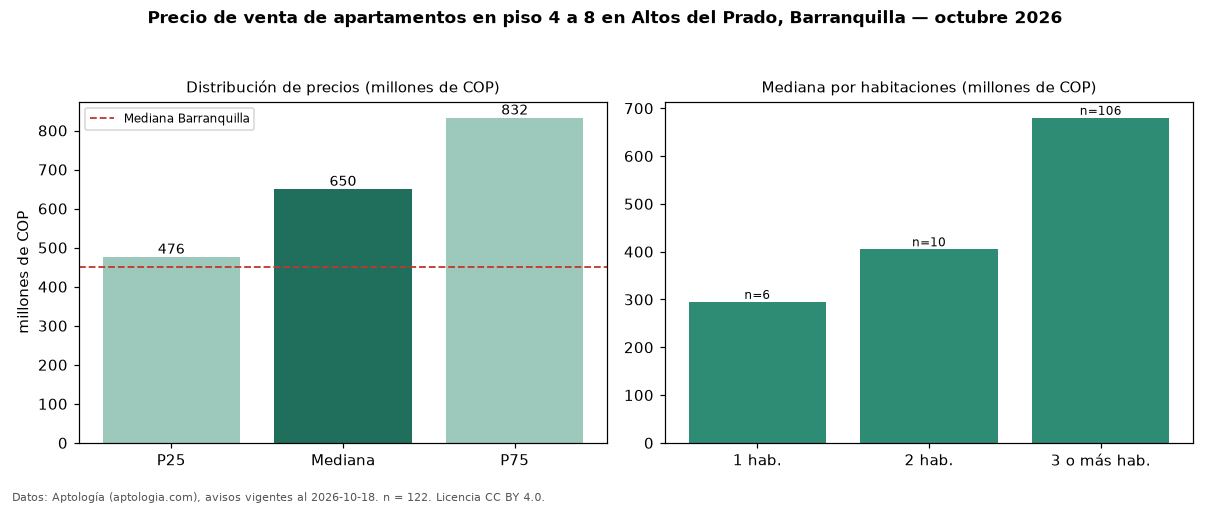

The file beside this chart, header and first rows:
seccion, metrica, valor, moneda, n
filtro, piso2, en piso 4 a 8, , 122
precio, p25, 476250000, COP, 122
precio, mediana, 650000000, COP, 122
precio, p75, 832500000, COP, 122
precio, minimo, 190000000, COP, 122
precio, maximo, 3200000000, COP, 122
m2, mediana_precio_m2, 3756906, COP, 115
m2, area_mediana_m2, 177.5, m2, 115
admin, mediana_admin_mes, 957000, COP, 112
banos, mediana_banos, 3.0, , 
parqueadero, pct_con_parqueadero, 100.0, %, 120
estrato, estrato_mas_frecuente, 6, , 121
habitaciones, 1, 295000000, COP, 6
habitaciones, 2, 405000000, COP, 10
habitaciones, 3+, 680000000, COP, 106
ciudad, mediana_ciudad_referencia, 450000000, COP, 
ciudad, mediana_m2_ciudad, 4531707, COP, 
fuente, fecha_datos, 2026-10-18, , 
fuente, atribucion, https://www.aptologia.com/venta/barranqu…, , 
fuente, licencia, CC BY 4.0, , 
